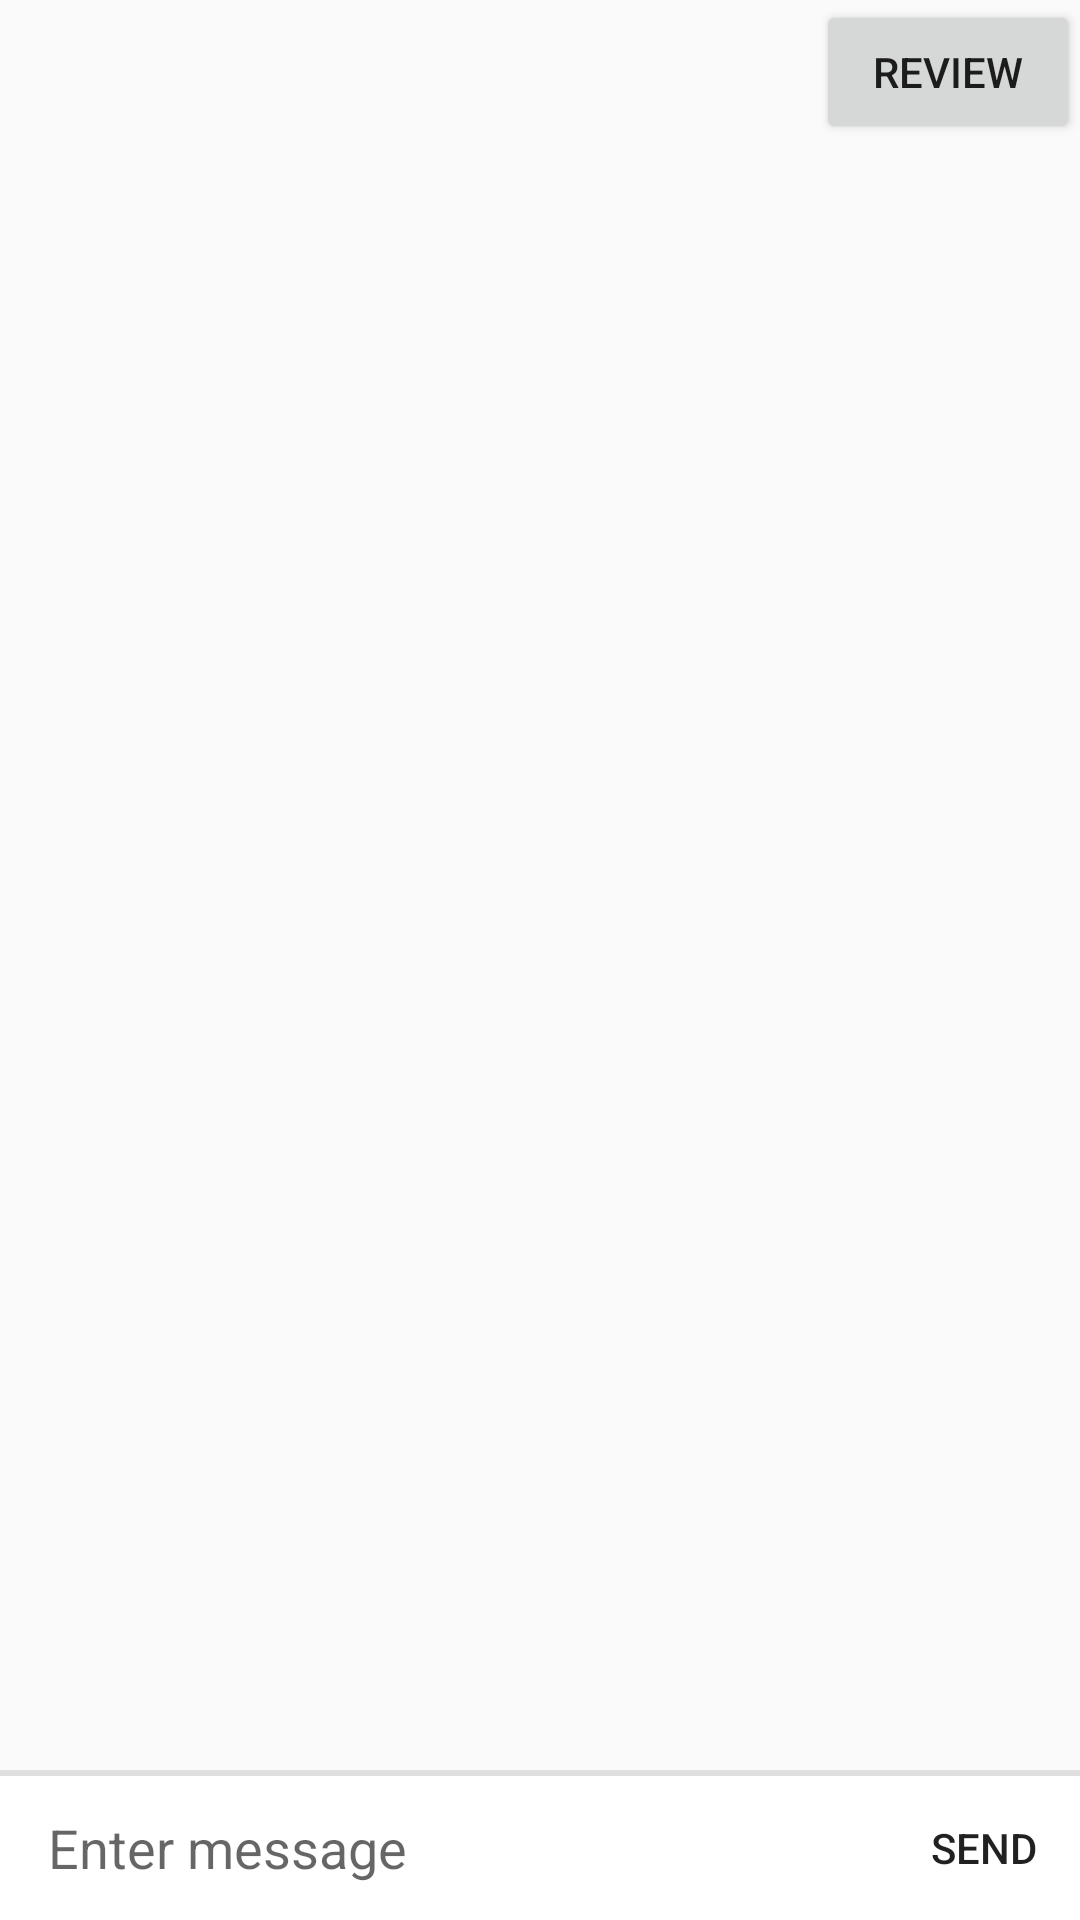

Here is an Android app screen rendered from its layout file. Give the layout XML and the strings, colors and styles it references.
<!-- AndroidManifest.xml: application theme AppTheme -->
<!-- res/layout/activity_chat.xml -->
<?xml version="1.0" encoding="utf-8"?>
<androidx.constraintlayout.widget.ConstraintLayout xmlns:android="http://schemas.android.com/apk/res/android"
    xmlns:tools="http://schemas.android.com/tools"
    android:layout_width="match_parent"
    android:layout_height="match_parent"
    xmlns:app="http://schemas.android.com/apk/res-auto"
    android:orientation="vertical"
    android:clipToPadding="false"
    android:focusableInTouchMode="true">

    <View
        android:layout_width="0dp"
        android:layout_height="2dp"
        android:background="#dfdfdf"
        android:layout_marginBottom="0dp"
        app:layout_constraintBottom_toTopOf="@+id/layout_chatbox"
        app:layout_constraintLeft_toLeftOf="parent"
        app:layout_constraintRight_toRightOf="parent"/>



    <Button
            android:id="@+id/review_user"
            android:layout_width="wrap_content"
            android:layout_height="wrap_content"
            android:text="Review"
            app:layout_constraintRight_toRightOf="parent"
            app:layout_constraintTop_toTopOf="parent"
            />




    <LinearLayout
        android:id="@+id/layout_chatbox"
        android:layout_width="0dp"
        android:layout_height="wrap_content"
        android:orientation="horizontal"
        android:minHeight="48dp"
        android:background="#ffffff"
        app:layout_constraintBottom_toBottomOf="parent"
        app:layout_constraintRight_toRightOf="parent"
        app:layout_constraintLeft_toLeftOf="parent">

        <EditText
            android:id="@+id/edittext_chatbox"
            android:hint="Enter message"
            android:background="@android:color/transparent"
            android:layout_gravity="center"
            android:layout_marginLeft="16dp"
            android:layout_marginRight="16dp"
            android:layout_width="0dp"
            android:layout_weight="1"
            android:layout_height="wrap_content"
            android:maxLines="6"/>

        <Button
            android:id="@+id/button_chatbox_send"
            android:text="SEND"
            android:textSize="14dp"
            android:background="?attr/selectableItemBackground"
            android:clickable="true"
            android:layout_width="64dp"
            android:layout_height="48dp"
            android:gravity="center"
            android:layout_gravity="bottom" />

    </LinearLayout>


</androidx.constraintlayout.widget.ConstraintLayout>
<!-- resources referenced by this layout -->
<resources>
  <style name="AppTheme" parent="Theme.AppCompat.Light.DarkActionBar">
          
          <item name="colorPrimary">#1661BF</item>
          <item name="colorPrimaryDark">@color/colorPrimaryDark</item>
          <item name="colorAccent">@color/colorAccent</item>
  
  
      </style>
  <color name="colorPrimaryDark">#3700B3</color>
  <color name="colorAccent">#03DAC5</color>
</resources>
